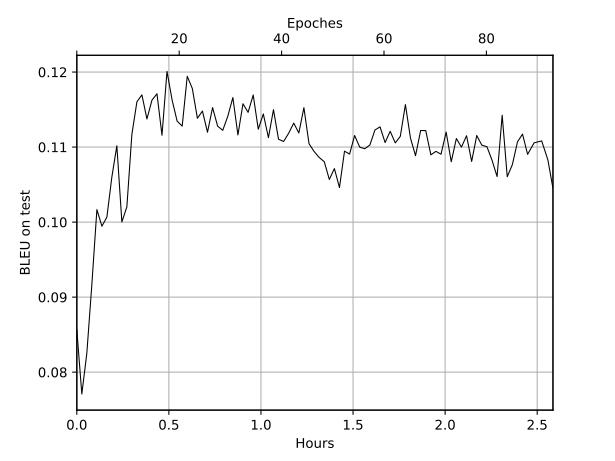

Source data for this figure (header and first rows):
Wall time, Step, Value
1573743319, 0, 0.08566
1573743417, 1, 0.07709
1573743515, 2, 0.08254
1573743613, 3, 0.0917
1573743712, 4, 0.1017
1573743810, 5, 0.09946
1573743907, 6, 0.1007
1573744004, 7, 0.106
1573744102, 8, 0.1102
1573744200, 9, 0.1
1573744298, 10, 0.102
1573744395, 11, 0.1117
1573744494, 12, 0.116
1573744592, 13, 0.117
1573744690, 14, 0.1137
1573744788, 15, 0.1163
1573744886, 16, 0.1171
1573744984, 17, 0.1116
1573745082, 18, 0.1201
1573745181, 19, 0.1163
1573745280, 20, 0.1135
1573745379, 21, 0.1128
1573745478, 22, 0.1194
1573745577, 23, 0.1178
1573745676, 24, 0.1138
1573745775, 25, 0.1148
1573745874, 26, 0.112
1573745973, 27, 0.1153
1573746072, 28, 0.1128
1573746172, 29, 0.1122
1573746271, 30, 0.1141
1573746370, 31, 0.1166
1573746469, 32, 0.1116
1573746567, 33, 0.1158
1573746667, 34, 0.1146
1573746767, 35, 0.1169
1573746866, 36, 0.1124
1573746965, 37, 0.1144
1573747065, 38, 0.1113
1573747163, 39, 0.115
1573747262, 40, 0.111
1573747362, 41, 0.1107
1573747461, 42, 0.1119
1573747560, 43, 0.1132
1573747659, 44, 0.1119
1573747758, 45, 0.1153
1573747859, 46, 0.1105
1573747959, 47, 0.1094
1573748058, 48, 0.1086
1573748157, 49, 0.1081
1573748256, 50, 0.1057
1573748355, 51, 0.1071
1573748454, 52, 0.1046
1573748552, 53, 0.1095
1573748651, 54, 0.1091
1573748750, 55, 0.1115
1573748849, 56, 0.11
1573748949, 57, 0.1098
1573749048, 58, 0.1103
1573749147, 59, 0.1123
... 34 more rows
